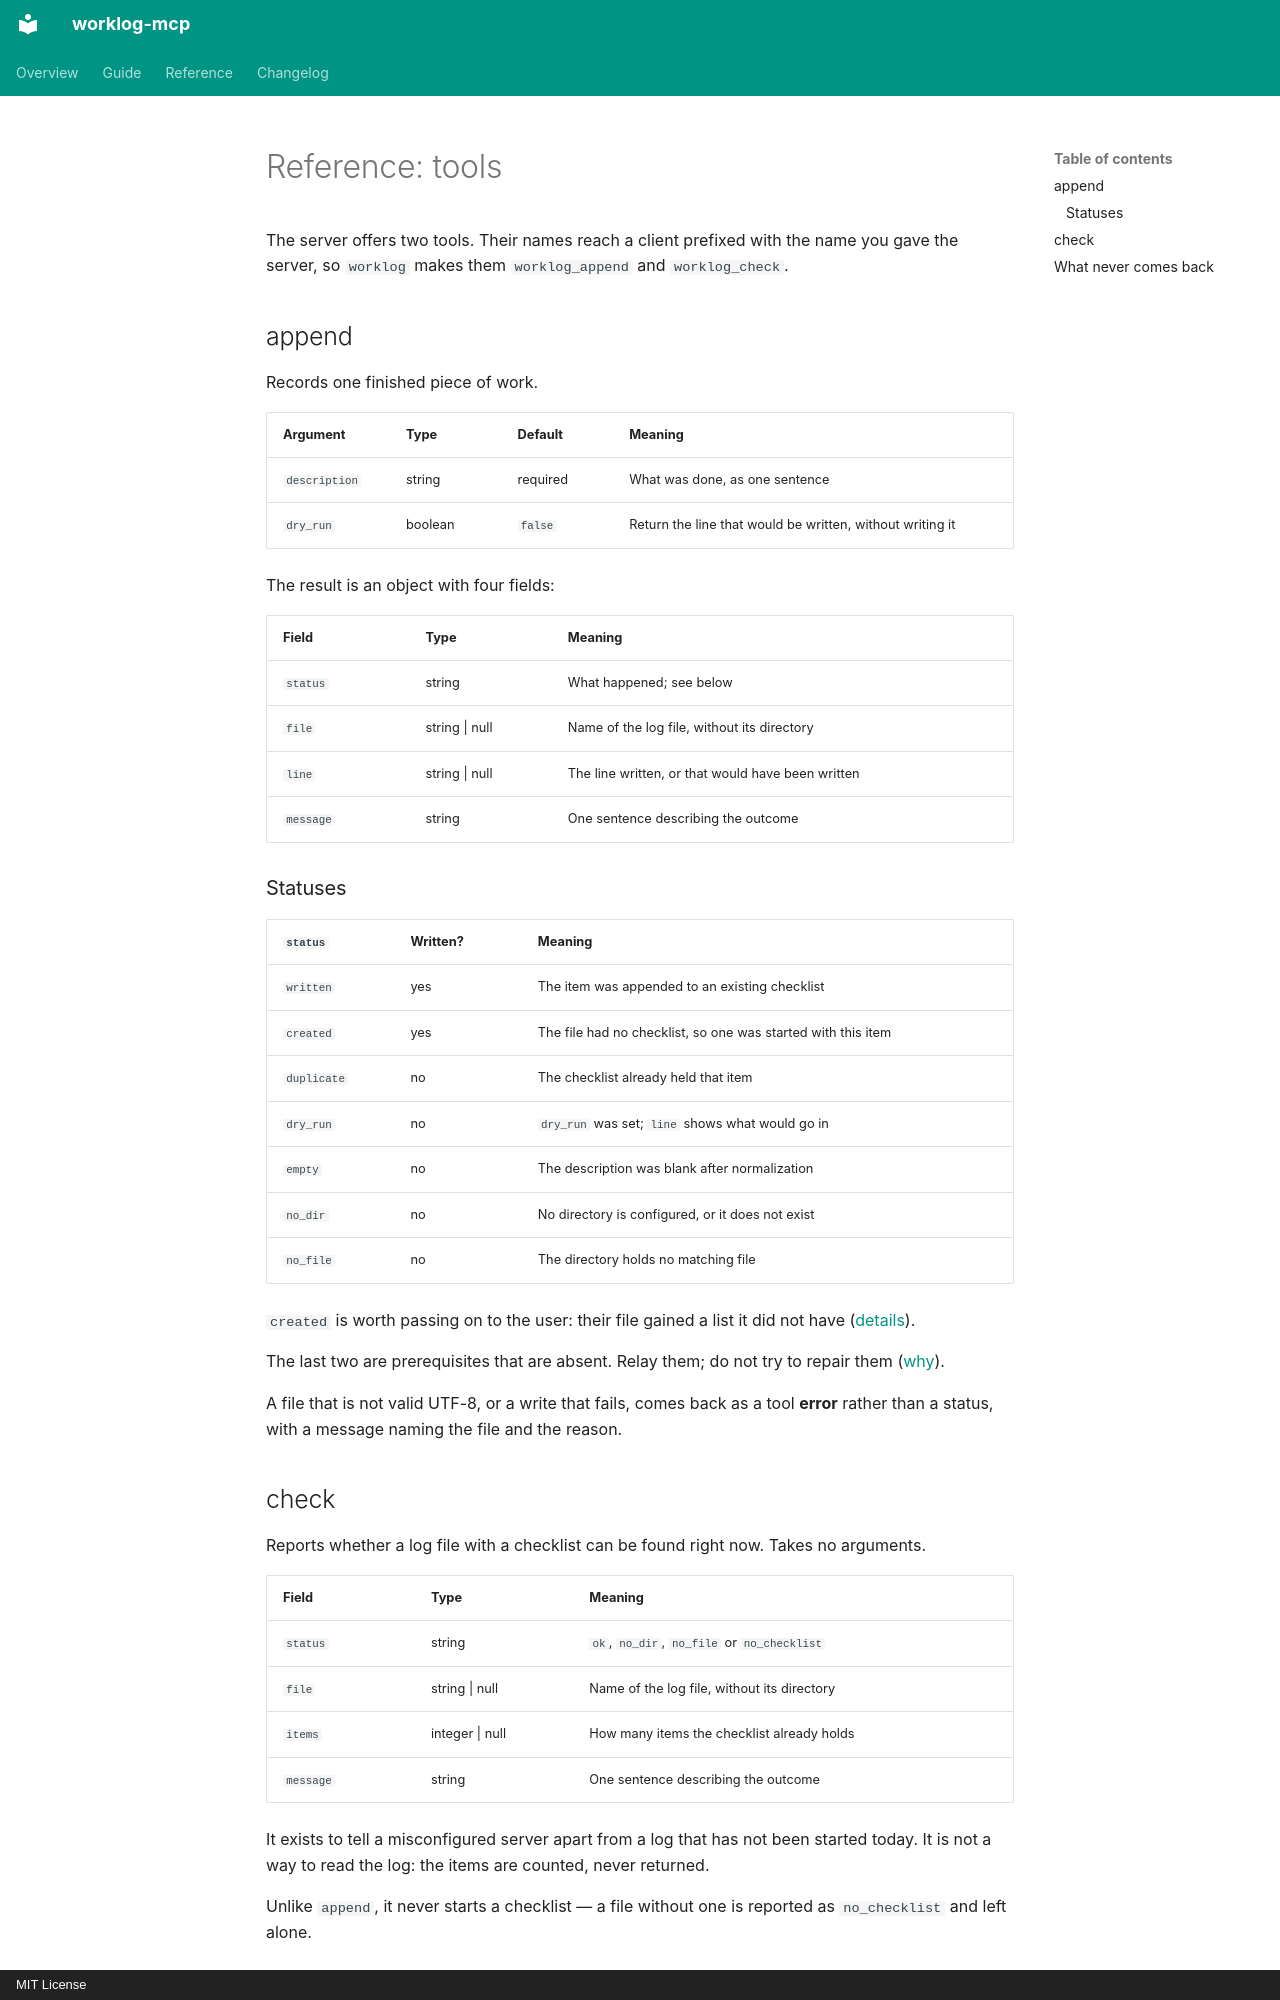

repository: feodor-ra/worklog-mcp · page: en/reference/tools/index.html · generator: mkdocs · copyright: MIT License

---
title: Tools
---

# Reference: tools

The server offers two tools. Their names reach a client prefixed with the name you gave the server, so `worklog` makes them `worklog_append` and `worklog_check`.

## append

Records one finished piece of work.

| Argument | Type | Default | Meaning |
| --- | --- | --- | --- |
| `description` | string | required | What was done, as one sentence |
| `dry_run` | boolean | `false` | Return the line that would be written, without writing it |

The result is an object with four fields:

| Field | Type | Meaning |
| --- | --- | --- |
| `status` | string | What happened; see below |
| `file` | string \| null | Name of the log file, without its directory |
| `line` | string \| null | The line written, or that would have been written |
| `message` | string | One sentence describing the outcome |

### Statuses

| `status` | Written? | Meaning |
| --- | --- | --- |
| `written` | yes | The item was appended to an existing checklist |
| `created` | yes | The file had no checklist, so one was started with this item |
| `duplicate` | no | The checklist already held that item |
| `dry_run` | no | `dry_run` was set; `line` shows what would go in |
| `empty` | no | The description was blank after normalization |
| `no_dir` | no | No directory is configured, or it does not exist |
| `no_file` | no | The directory holds no matching file |

`created` is worth passing on to the user: their file gained a list it did not have ([details](../guide/checklist.md#created)).

The last two are prerequisites that are absent. Relay them; do not try to repair them ([why](../guide/limitations.md#creates)).

A file that is not valid UTF-8, or a write that fails, comes back as a tool **error** rather than a status, with a message naming the file and the reason.

## check

Reports whether a log file with a checklist can be found right now. Takes no arguments.

| Field | Type | Meaning |
| --- | --- | --- |
| `status` | string | `ok`, `no_dir`, `no_file` or `no_checklist` |
| `file` | string \| null | Name of the log file, without its directory |
| `items` | integer \| null | How many items the checklist already holds |
| `message` | string | One sentence describing the outcome |

It exists to tell a misconfigured server apart from a log that has not been started today. It is not a way to read the log: the items are counted, never returned.

Unlike `append`, it never starts a checklist — a file without one is reported as `no_checklist` and left alone.
